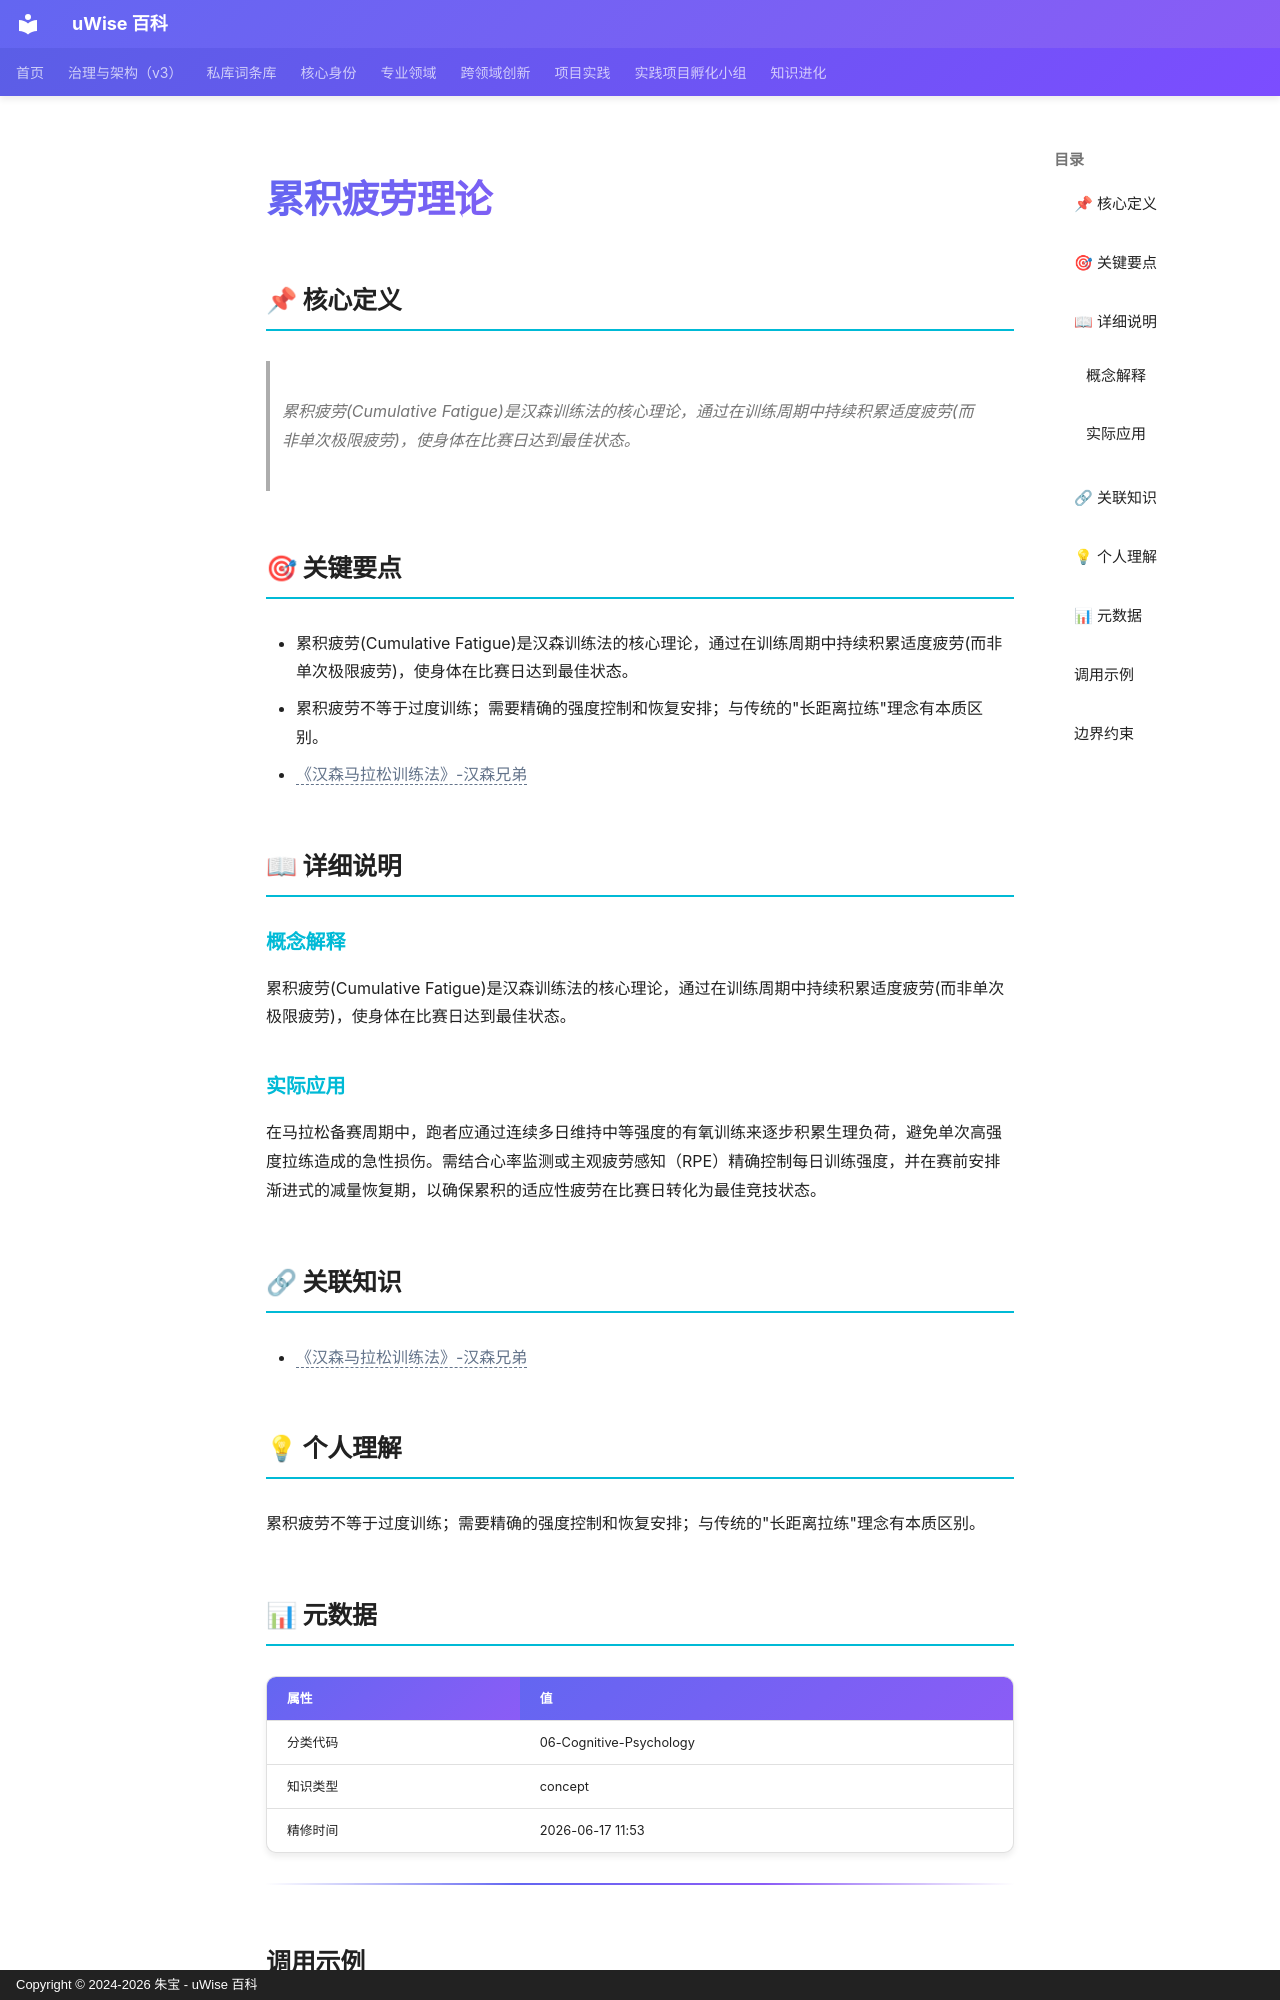

repository: zhubao315/uWise · page: vault-encyclopedia/md-72f2e5ce/index.html · generator: mkdocs · copyright: Copyright © 2024-2026 朱宝 - uWise 百科

---
title: "累积疲劳理论"
description: "累积疲劳(Cumulative Fatigue)是汉森训练法的核心理论，通过在训练周期中持续积累适度疲劳(而非单次极限疲劳)，使身体在比赛日达到最佳状态。"
---

# 累积疲劳理论

## 📌 核心定义

> 累积疲劳(Cumulative Fatigue)是汉森训练法的核心理论，通过在训练周期中持续积累适度疲劳(而非单次极限疲劳)，使身体在比赛日达到最佳状态。

## 🎯 关键要点

- 累积疲劳(Cumulative Fatigue)是汉森训练法的核心理论，通过在训练周期中持续积累适度疲劳(而非单次极限疲劳)，使身体在比赛日达到最佳状态。
- 累积疲劳不等于过度训练；需要精确的强度控制和恢复安排；与传统的"长距离拉练"理念有本质区别。
- <span class="uw-unresolved" data-target="《汉森马拉松训练法》-汉森兄弟" title="未解析的双链目标：《汉森马拉松训练法》-汉森兄弟">《汉森马拉松训练法》-汉森兄弟</span>

## 📖 详细说明

### 概念解释
累积疲劳(Cumulative Fatigue)是汉森训练法的核心理论，通过在训练周期中持续积累适度疲劳(而非单次极限疲劳)，使身体在比赛日达到最佳状态。


### 实际应用

在马拉松备赛周期中，跑者应通过连续多日维持中等强度的有氧训练来逐步积累生理负荷，避免单次高强度拉练造成的急性损伤。需结合心率监测或主观疲劳感知（RPE）精确控制每日训练强度，并在赛前安排渐进式的减量恢复期，以确保累积的适应性疲劳在比赛日转化为最佳竞技状态。

## 🔗 关联知识

- <span class="uw-unresolved" data-target="《汉森马拉松训练法》-汉森兄弟" title="未解析的双链目标：《汉森马拉松训练法》-汉森兄弟">《汉森马拉松训练法》-汉森兄弟</span>

## 💡 个人理解

累积疲劳不等于过度训练；需要精确的强度控制和恢复安排；与传统的"长距离拉练"理念有本质区别。

## 📊 元数据

| 属性 | 值 |
|------|-----|
| 分类代码 | 06-Cognitive-Psychology |
| 知识类型 | concept |
| 精修时间 | 2026-06-17 11:53 |

---
